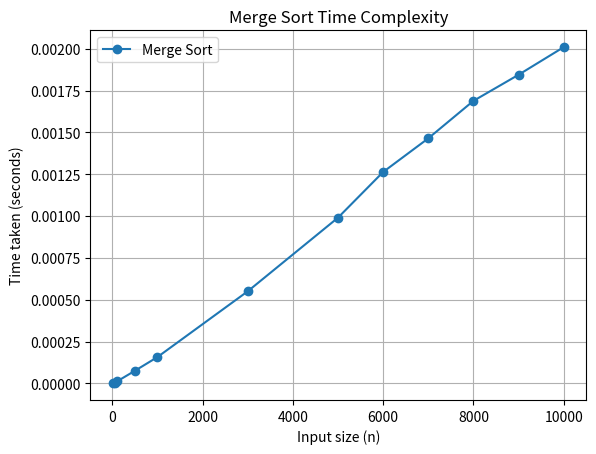

The script that saved this image:
import matplotlib.pyplot as plt

# Input sizes
n_values = [10, 50, 100, 500, 1000, 3000, 5000, 6000, 7000, 8000, 9000, 10000]

merge_times = [0.000001, 0.000005, 0.000011, 0.000075, 0.000157, 0.000550, 0.000990, 0.001263, 0.001464, 0.001688, 0.001844, 0.002009]

plt.plot(n_values, merge_times, label="Merge Sort", marker='o')
plt.xlabel("Input size (n)")
plt.ylabel("Time taken (seconds)")
plt.title("Merge Sort Time Complexity")
plt.legend()
plt.grid(True)
plt.show()